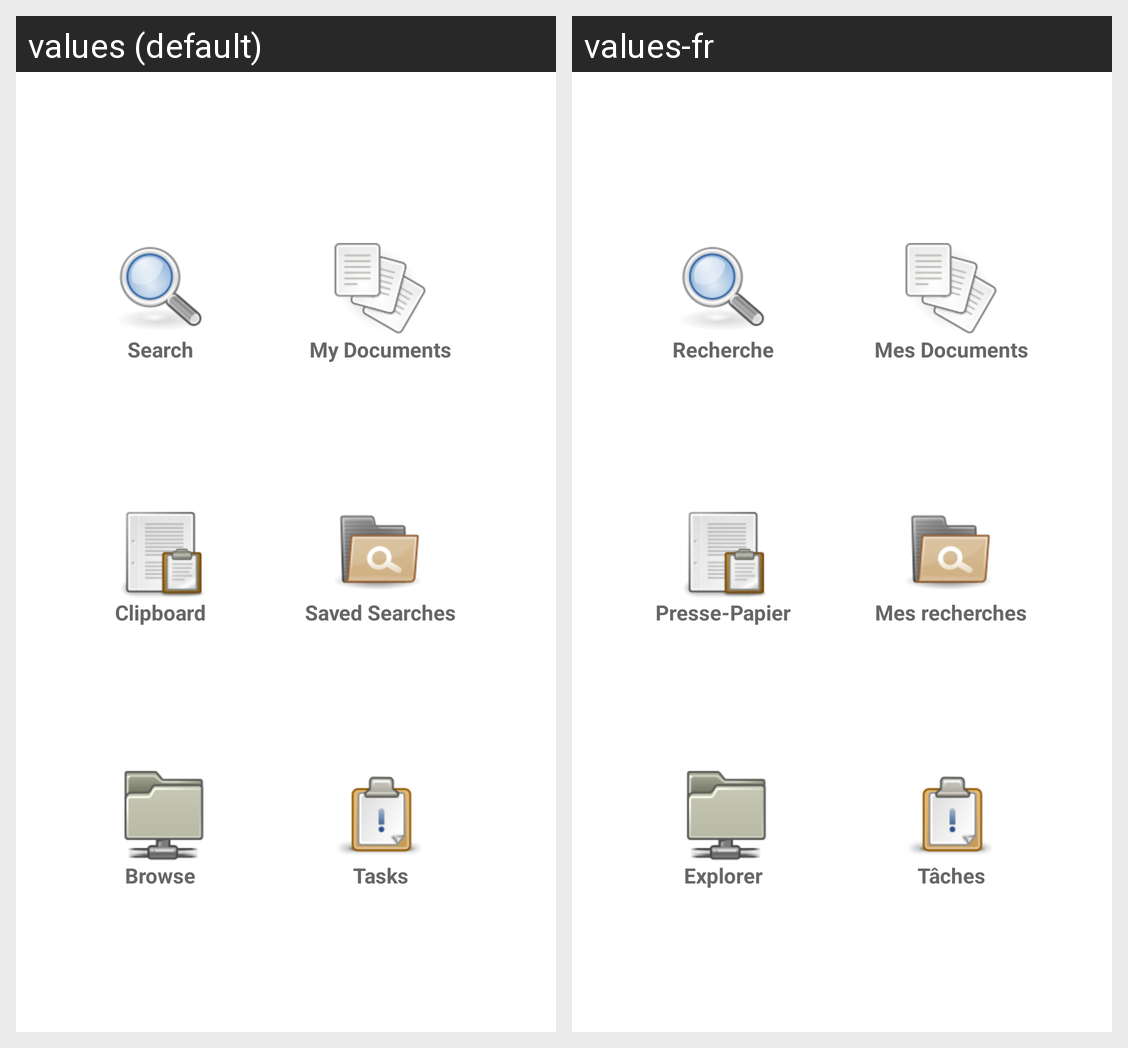

Strings drawn on this Android screen and how each of the app's shown locales translates them:
Android screen res/layout/home.xml rendered under 2 locales, left to right: values (default), values-fr. Device: Nexus 5 (rendered at 1080×1920; each locale shown at half size, 540×960, under a caption strip naming it); theme Theme.NuxeoAndroid.
Strings drawn on this screen, with the default value and each locale's value (text and hints the layout hard-codes, and strings that could not be matched under every locale, appear in the picture but are not listed):

Home_search
  values: Search
  values-fr: Recherche

Home_myDocuments
  values: My Documents
  values-fr: Mes Documents

Home_clipboard
  values: Clipboard
  values-fr: Presse-Papier

Home_savedSearches
  values: Saved Searches
  values-fr: Mes recherches

Home_browse
  values: Browse
  values-fr: Explorer

Home_tasks
  values: Tasks
  values-fr: Tâches
